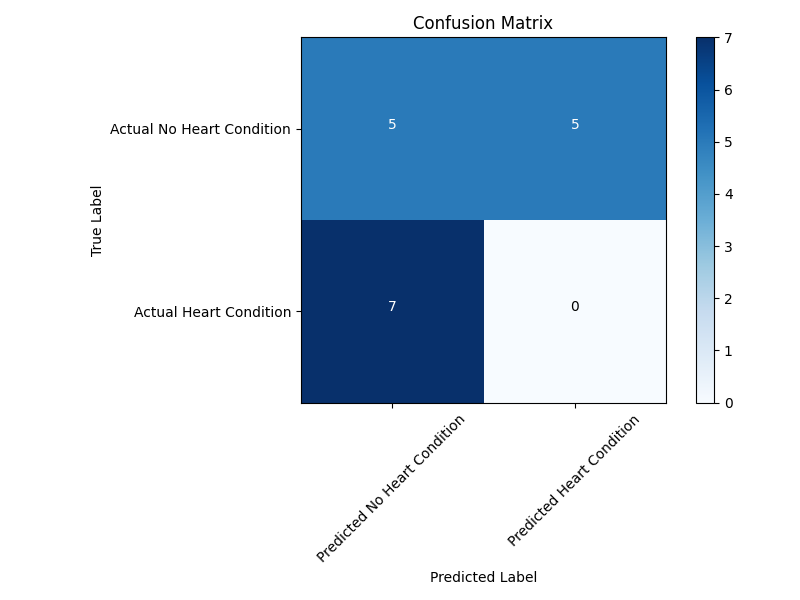

The table this chart was drawn from, first rows:
, Predicted No Heart Condition, Predicted Heart Condition
Actual No Heart Condition, 5, 5
Actual Heart Condition, 7, 0
